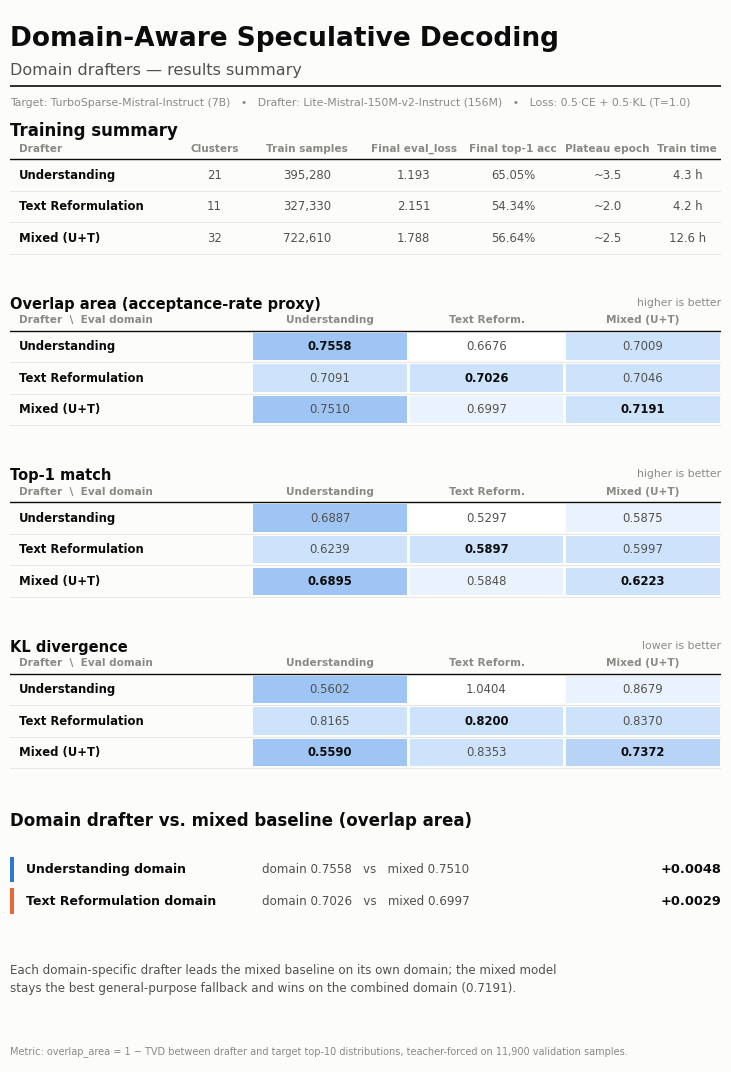

Write the Python code that produced this figure. (Note: this script raises an exception after producing the figure.)
"""Short results-only PDF for the domain-drafter training report.

Renders results/REPORT_domain_drafters_short.pdf — a 2-page A4 summary of
results/REPORT_domain_drafters.md, keeping only the result tables (§4.4, §5.2)
plus training curves. Numbers below are transcribed from that report.

Usage (from the project root):
    conda run -n domain_sd python scripts/make_report_pdf.py
"""
import matplotlib
matplotlib.use("Agg")
import matplotlib.pyplot as plt
from matplotlib.backends.backend_pdf import PdfPages
from matplotlib.patches import Rectangle
import numpy as np

# ---- design tokens (light surface) ----
SURFACE   = "#fcfcfb"
INK       = "#0b0b0b"
INK_2     = "#52514e"
INK_MUTED = "#8a8983"
RULE      = "#e3e2dd"
S1, S2, S3 = "#2a78d6", "#eb6834", "#1baf7a"      # categorical slots 1-3
BLUE_RAMP = ["#ffffff", "#eaf2fd", "#cde2fb", "#b7d3f6", "#9ec5f4"]  # sequential, light->dark

plt.rcParams.update({
    "font.family": "DejaVu Sans",
    "figure.facecolor": SURFACE,
    "axes.facecolor": SURFACE,
    "savefig.facecolor": SURFACE,
    "axes.edgecolor": RULE,
    "text.color": INK,
    "axes.labelcolor": INK_2,
    "xtick.color": INK_2,
    "ytick.color": INK_2,
    "axes.grid": True,
    "grid.color": RULE,
    "grid.linewidth": 0.6,
})

MODELS = ["Understanding", "Text Reformulation", "Mixed (U+T)"]
COLORS = [S1, S2, S3]

# ---- data ----
curves = {
    "Understanding":      dict(ep=[2.0,2.5,3.0,3.5,4.0,4.5],
                               loss=[1.282,1.232,1.213,1.202,1.196,1.193],
                               acc=[64.76,64.83,64.93,64.99,65.02,65.05]),
    "Text Reformulation": dict(ep=[0.5,1.0,1.5,2.0,2.5,3.0,3.5,4.0,4.5,5.0],
                               loss=[2.198,2.165,2.156,2.152,2.151,2.151,2.151,2.151,2.151,2.151],
                               acc=[53.77,54.15,54.28,54.33,54.33,54.35,54.34,54.35,54.34,54.34]),
    "Mixed (U+T)":        dict(ep=[0.5,1.0,1.5,2.0,2.5,3.0,3.5,4.0,4.5,5.0],
                               loss=[1.865,1.818,1.799,1.791,1.789,1.789,1.788,1.788,1.788,1.788],
                               acc=[56.23,56.51,56.59,56.63,56.64,56.64,56.65,56.64,56.64,56.64]),
}

train_summary = [
    ["Understanding",      "21", "395,280", "1.193", "65.05%", "~3.5", "4.3 h"],
    ["Text Reformulation", "11", "327,330", "2.151", "54.34%", "~2.0", "4.2 h"],
    ["Mixed (U+T)",        "32", "722,610", "1.788", "56.64%", "~2.5", "12.6 h"],
]
train_cols = ["Drafter", "Clusters", "Train samples", "Final eval_loss",
              "Final top-1 acc", "Plateau epoch", "Train time"]

EVAL_DOMAINS = ["Understanding", "Text Reform.", "Mixed (U+T)"]
overlap = np.array([[0.7558, 0.6676, 0.7009],
                    [0.7091, 0.7026, 0.7046],
                    [0.7510, 0.6997, 0.7191]])
top1    = np.array([[0.6887, 0.5297, 0.5875],
                    [0.6239, 0.5897, 0.5997],
                    [0.6895, 0.5848, 0.6223]])
kl      = np.array([[0.5602, 1.0404, 0.8679],
                    [0.8165, 0.8200, 0.8370],
                    [0.5590, 0.8353, 0.7372]])


def shade(v, vmin, vmax, invert=False):
    """Map a value onto the light end of the blue sequential ramp."""
    t = 0.0 if vmax == vmin else (v - vmin) / (vmax - vmin)
    if invert:
        t = 1.0 - t
    idx = min(len(BLUE_RAMP) - 1, int(round(t * (len(BLUE_RAMP) - 1))))
    return BLUE_RAMP[idx]


def draw_table(ax, x0, y0, w, row_h, cols, rows, col_w, cell_bg=None,
               bold_cells=None):
    """Plain table: header rule + zebra-free rows, left col left-aligned."""
    bold_cells = bold_cells or set()
    n_rows = len(rows)
    xs = [x0]
    for cw in col_w:
        xs.append(xs[-1] + cw * w)
    # header
    y_head = y0
    for j, c in enumerate(cols):
        ha = "left" if j == 0 else "center"
        xt = xs[j] + 0.012 * w if j == 0 else (xs[j] + xs[j + 1]) / 2
        ax.text(xt, y_head + row_h * 0.34, c, ha=ha, va="center",
                fontsize=7.6, color=INK_MUTED, weight="bold")
    ax.plot([x0, x0 + w], [y_head, y_head], color=INK, lw=1.0, zorder=3)
    # rows
    for i, row in enumerate(rows):
        yt = y_head - (i + 1) * row_h
        for j, val in enumerate(row):
            if cell_bg is not None and j > 0:
                bg = cell_bg(i, j - 1)
                if bg:
                    ax.add_patch(Rectangle((xs[j] + 0.002, yt + 0.002),
                                           xs[j + 1] - xs[j] - 0.004, row_h - 0.004,
                                           facecolor=bg, edgecolor="none", zorder=0))
            ha = "left" if j == 0 else "center"
            xt = xs[j] + 0.012 * w if j == 0 else (xs[j] + xs[j + 1]) / 2
            is_bold = (i, j - 1) in bold_cells and j > 0
            ax.text(xt, yt + row_h / 2, val, ha=ha, va="center",
                    fontsize=8.4, color=INK if (is_bold or j == 0) else INK_2,
                    weight="bold" if is_bold or j == 0 else "normal", zorder=2)
        ax.plot([x0, x0 + w], [yt, yt], color=RULE, lw=0.6, zorder=1)
    return y_head - n_rows * row_h


def matrix_block(ax, y_top, title, note, M, fmt="{:.4f}", invert=False):
    ax.text(0.0, y_top, title, fontsize=10.5, weight="bold", color=INK, va="bottom")
    ax.text(1.0, y_top + 0.004, note, fontsize=7.8, color=INK_MUTED,
            va="bottom", ha="right")
    rows = [[MODELS[i]] + [fmt.format(M[i, j]) for j in range(3)] for i in range(3)]
    cols = ["Drafter  \\  Eval domain"] + EVAL_DOMAINS
    vmin, vmax = M.min(), M.max()
    best = set()
    for j in range(3):
        i_best = int(np.argmin(M[:, j]) if invert else np.argmax(M[:, j]))
        best.add((i_best, j))
    return draw_table(
        ax, 0.0, y_top - 0.018, 1.0, 0.030, cols, rows,
        col_w=[0.34, 0.22, 0.22, 0.22],
        cell_bg=lambda i, j: shade(M[i, j], vmin, vmax, invert=invert),
        bold_cells=best,
    )


def page_ax(fig):
    ax = fig.add_axes([0.07, 0.05, 0.86, 0.90])
    ax.set_xlim(0, 1); ax.set_ylim(0, 1); ax.axis("off")
    ax.grid(False)
    return ax


OUT = "results/REPORT_domain_drafters_short.pdf"
with PdfPages(OUT) as pdf:
    # ---------------- page 1: results tables ----------------
    fig = plt.figure(figsize=(8.27, 11.69))
    ax = page_ax(fig)

    ax.text(0.0, 0.985, "Domain-Aware Speculative Decoding", fontsize=19,
            weight="bold", color=INK, va="top")
    ax.text(0.0, 0.950, "Domain drafters — results summary", fontsize=11.5,
            color=INK_2, va="top")
    ax.plot([0, 1], [0.928, 0.928], color=INK, lw=1.2)
    ax.text(0.0, 0.916,
            "Target: TurboSparse-Mistral-Instruct (7B)   •   Drafter: Lite-Mistral-150M-v2-Instruct (156M)   •   "
            "Loss: 0.5·CE + 0.5·KL (T=1.0)",
            fontsize=7.8, color=INK_MUTED, va="top")

    # training summary
    ax.text(0.0, 0.876, "Training summary", fontsize=12, weight="bold",
            color=INK, va="bottom")
    y = draw_table(ax, 0.0, 0.858, 1.0, 0.030, train_cols, train_summary,
                   col_w=[0.235, 0.105, 0.155, 0.145, 0.135, 0.13, 0.095])

    # AR matrices
    y = matrix_block(ax, y - 0.055, "Overlap area (acceptance-rate proxy)",
                     "higher is better", overlap)
    y = matrix_block(ax, y - 0.055, "Top-1 match", "higher is better", top1)
    y = matrix_block(ax, y - 0.055, "KL divergence", "lower is better", kl,
                     fmt="{:.4f}", invert=True)

    # deltas
    y -= 0.058
    ax.text(0.0, y, "Domain drafter vs. mixed baseline (overlap area)",
            fontsize=12, weight="bold", color=INK, va="bottom")
    y -= 0.020
    deltas = [
        ("Understanding domain", "0.7558", "0.7510", "+0.0048", S1),
        ("Text Reformulation domain", "0.7026", "0.6997", "+0.0029", S2),
    ]
    for name, dom, mix, d, col in deltas:
        y -= 0.030
        ax.add_patch(Rectangle((0.0, y), 0.006, 0.024, facecolor=col,
                               edgecolor="none"))
        ax.text(0.022, y + 0.012, name, fontsize=9, color=INK, va="center",
                weight="bold")
        ax.text(0.50, y + 0.012, f"domain {dom}   vs   mixed {mix}",
                fontsize=8.6, color=INK_2, va="center", ha="center")
        ax.text(1.0, y + 0.012, d, fontsize=9.4, color=INK, va="center",
                ha="right", weight="bold")

    y -= 0.048
    ax.text(0.0, y,
            "Each domain-specific drafter leads the mixed baseline on its own domain; the mixed model\n"
            "stays the best general-purpose fallback and wins on the combined domain (0.7191).",
            fontsize=8.6, color=INK_2, va="top", linespacing=1.5)

    ax.text(0.0, 0.005, "Metric: overlap_area = 1 − TVD between drafter and target top-10 distributions, "
                        "teacher-forced on 11,900 validation samples.",
            fontsize=7, color=INK_MUTED, va="bottom")
    pdf.savefig(fig); plt.close(fig)

    # ---------------- page 2: loss / accuracy curves ----------------
    fig = plt.figure(figsize=(8.27, 11.69))
    head = fig.add_axes([0.07, 0.93, 0.86, 0.05]); head.axis("off")
    head.set_xlim(0, 1); head.set_ylim(0, 1); head.grid(False)
    head.text(0.0, 0.75, "Training curves", fontsize=19, weight="bold",
              color=INK, va="top")
    head.text(0.0, 0.20, "Validation metrics, evaluated twice per epoch",
              fontsize=10.5, color=INK_2, va="top")
    head.plot([0, 1], [-0.05, -0.05], color=INK, lw=1.2, clip_on=False)

    ax1 = fig.add_axes([0.12, 0.520, 0.62, 0.30])
    ax2 = fig.add_axes([0.12, 0.135, 0.62, 0.30])

    for name, col in zip(MODELS, COLORS):
        c = curves[name]
        ax1.plot(c["ep"], c["loss"], color=col, lw=2.0, marker="o", ms=4.5,
                 mec=SURFACE, mew=1.4, label=name, clip_on=False, zorder=3)
        ax2.plot(c["ep"], c["acc"], color=col, lw=2.0, marker="o", ms=4.5,
                 mec=SURFACE, mew=1.4, label=name, clip_on=False, zorder=3)

    for ax_, ttl, sub in ((ax1, "Evaluation loss", "0.5·CE + 0.5·KL, lower is better"),
                          (ax2, "Top-1 accuracy", "argmax agreement with target, higher is better")):
        ax_.set_xlabel("Epoch", fontsize=9)
        ax_.set_xlim(0.28, 5.15)
        ax_.set_xticks([0.5, 1, 1.5, 2, 2.5, 3, 3.5, 4, 4.5, 5])
        ax_.tick_params(labelsize=8.5, length=0)
        for s in ("top", "right"):
            ax_.spines[s].set_visible(False)
        ax_.spines["left"].set_color(RULE)
        ax_.spines["bottom"].set_color(RULE)
        ax_.set_axisbelow(True)
        ax_.set_title(ttl, fontsize=12, weight="bold", color=INK, loc="left", pad=18)
        ax_.text(0.0, 1.015, sub, transform=ax_.transAxes, fontsize=8.2,
                 color=INK_MUTED, va="bottom")

    ax1.set_ylabel("eval_loss", fontsize=9)
    ax1.set_ylim(1.10, 2.28)
    ax2.set_ylabel("top-1 accuracy, %", fontsize=9)
    ax2.set_ylim(53.2, 65.8)

    # direct labels at the end of each line
    for name, col in zip(MODELS, COLORS):
        c = curves[name]
        ax1.text(c["ep"][-1] + 0.08, c["loss"][-1], name, color=INK,
                 fontsize=8.4, va="center", ha="left", weight="bold")
        ax2.text(c["ep"][-1] + 0.08, c["acc"][-1], name, color=INK,
                 fontsize=8.4, va="center", ha="left", weight="bold")

    handles, labels = ax1.get_legend_handles_labels()
    fig.legend(handles, labels, frameon=False, fontsize=9, ncol=3,
               loc="upper left", bbox_to_anchor=(0.07, 0.905),
               labelcolor=INK_2, handlelength=1.8, columnspacing=2.2)

    foot = fig.add_axes([0.07, 0.025, 0.86, 0.045]); foot.axis("off")
    foot.set_xlim(0, 1); foot.set_ylim(0, 1); foot.grid(False)
    foot.text(0.0, 1.0,
              "Understanding was launched for 25 epochs and stopped early at epoch 4.5 on plateau; its curve therefore\n"
              "starts at the first retained checkpoint (epoch 2.0). All three models plateau within 2–3.5 epochs.",
              fontsize=8, color=INK_MUTED, va="top", linespacing=1.5)
    pdf.savefig(fig); plt.close(fig)

print("written:", OUT)
